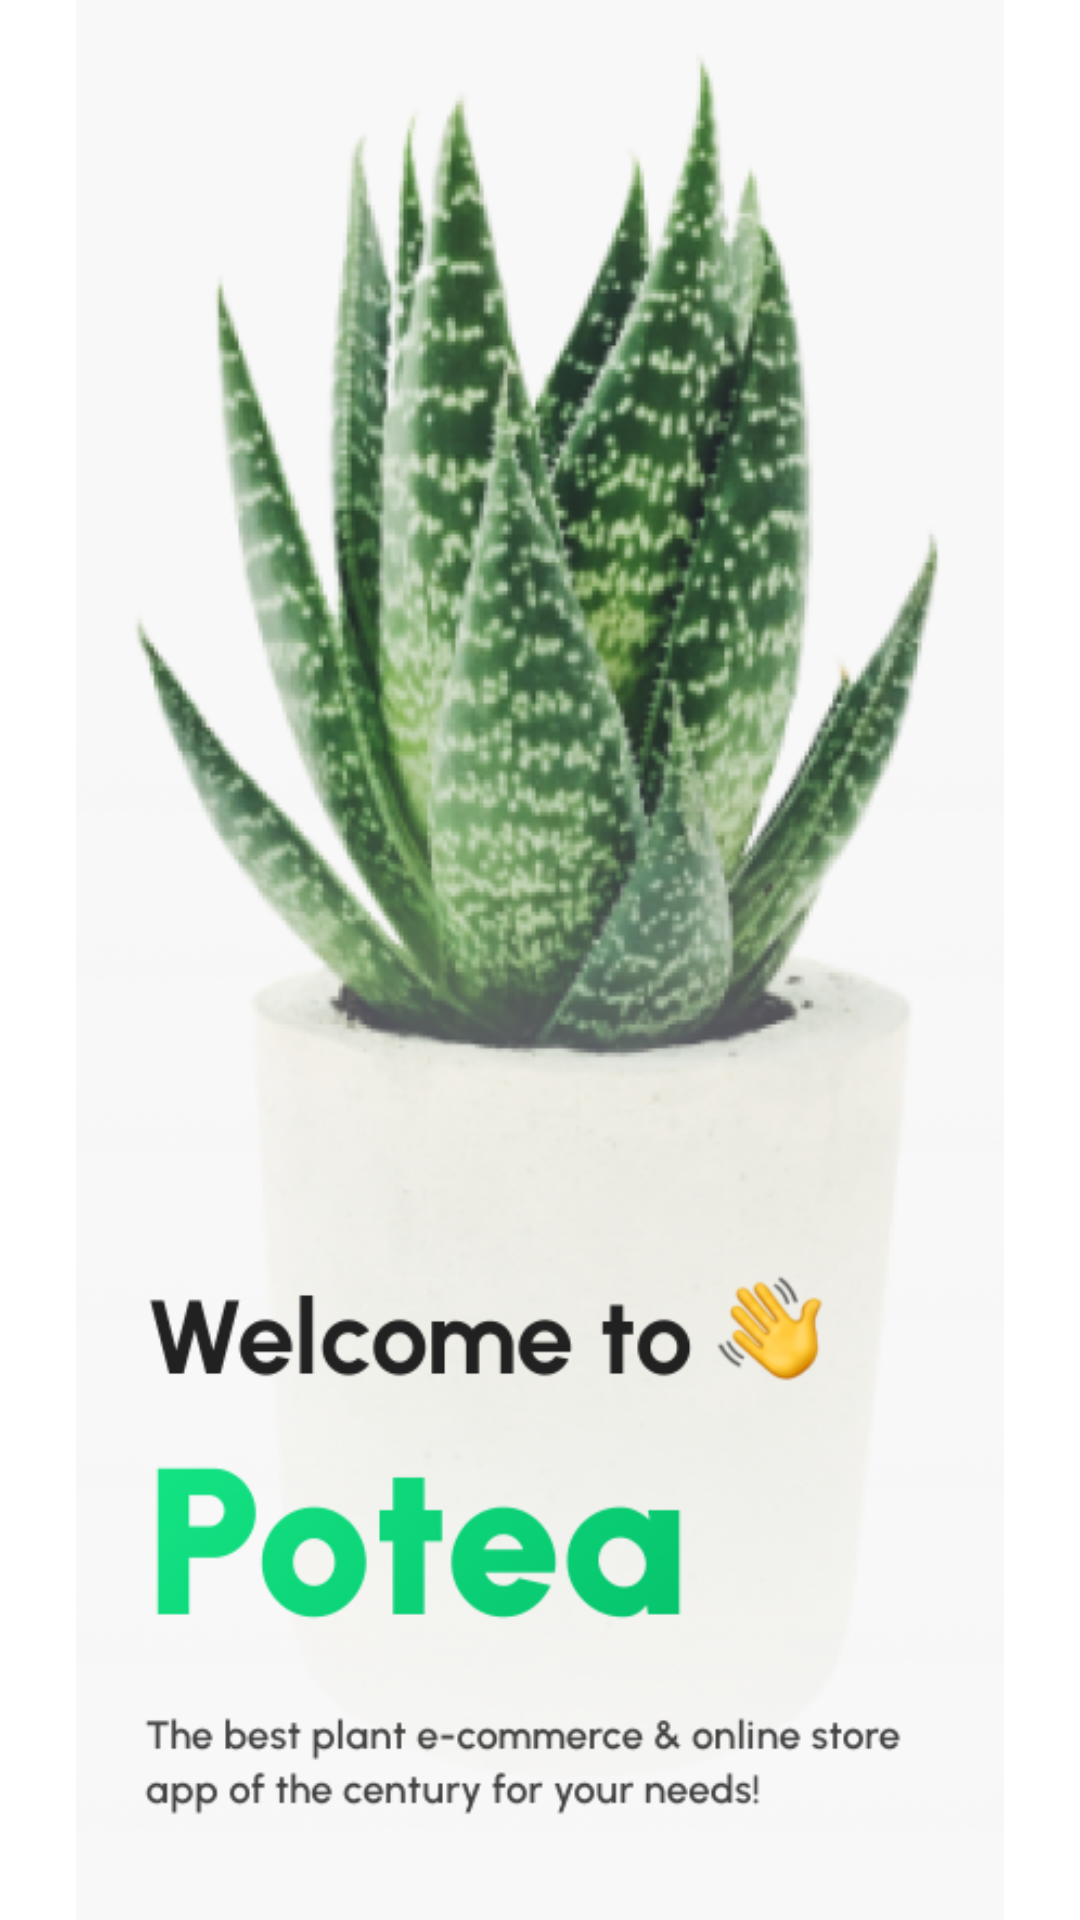

Reconstruct the res/layout file that produces this screen, plus the resources it refers to.
<!-- AndroidManifest.xml: application theme Theme.Potea -->
<!-- res/layout/fragment_splash.xml -->
<?xml version="1.0" encoding="utf-8"?>
<androidx.constraintlayout.widget.ConstraintLayout xmlns:android="http://schemas.android.com/apk/res/android"
    xmlns:app="http://schemas.android.com/apk/res-auto"
    xmlns:tools="http://schemas.android.com/tools"
    android:layout_width="match_parent"
    android:layout_height="match_parent"
    tools:context=".Splash">


    <ImageView
        android:id="@+id/imageView"
        android:layout_width="match_parent"
        android:layout_height="match_parent"
        android:layout_marginTop="-30dp"
        android:src="@drawable/splash1"
        app:layout_constraintEnd_toEndOf="parent"
        app:layout_constraintStart_toStartOf="parent"
        app:layout_constraintTop_toTopOf="parent" />

</androidx.constraintlayout.widget.ConstraintLayout>
<!-- resources referenced by this layout -->
<resources>
  <!-- drawable splash1: png bitmap (drawable, 291525 bytes) -->
  <style name="Theme.Potea" parent="Theme.MaterialComponents.DayNight.NoActionBar">
          
          <item name="colorPrimary">@color/yashil</item>
          <item name="colorPrimaryVariant">#00F4F4F4</item>
          <item name="colorAccent">@color/black</item>
          <item name="android:windowLightStatusBar">true</item>
          <item name="colorOnPrimary">@color/white</item>
          
          <item name="colorSecondary">@color/teal_200</item>
          <item name="colorSecondaryVariant">@color/teal_700</item>
          <item name="colorOnSecondary">@color/black</item>
          
          <item name="android:statusBarColor">?attr/colorPrimaryVariant</item>
          
      </style>
  <color name="yashil">#1DD14A</color>
  <color name="black">#FF000000</color>
  <color name="white">#FFFFFFFF</color>
  <color name="teal_200">#FF03DAC5</color>
  <color name="teal_700">#FF018786</color>
</resources>
